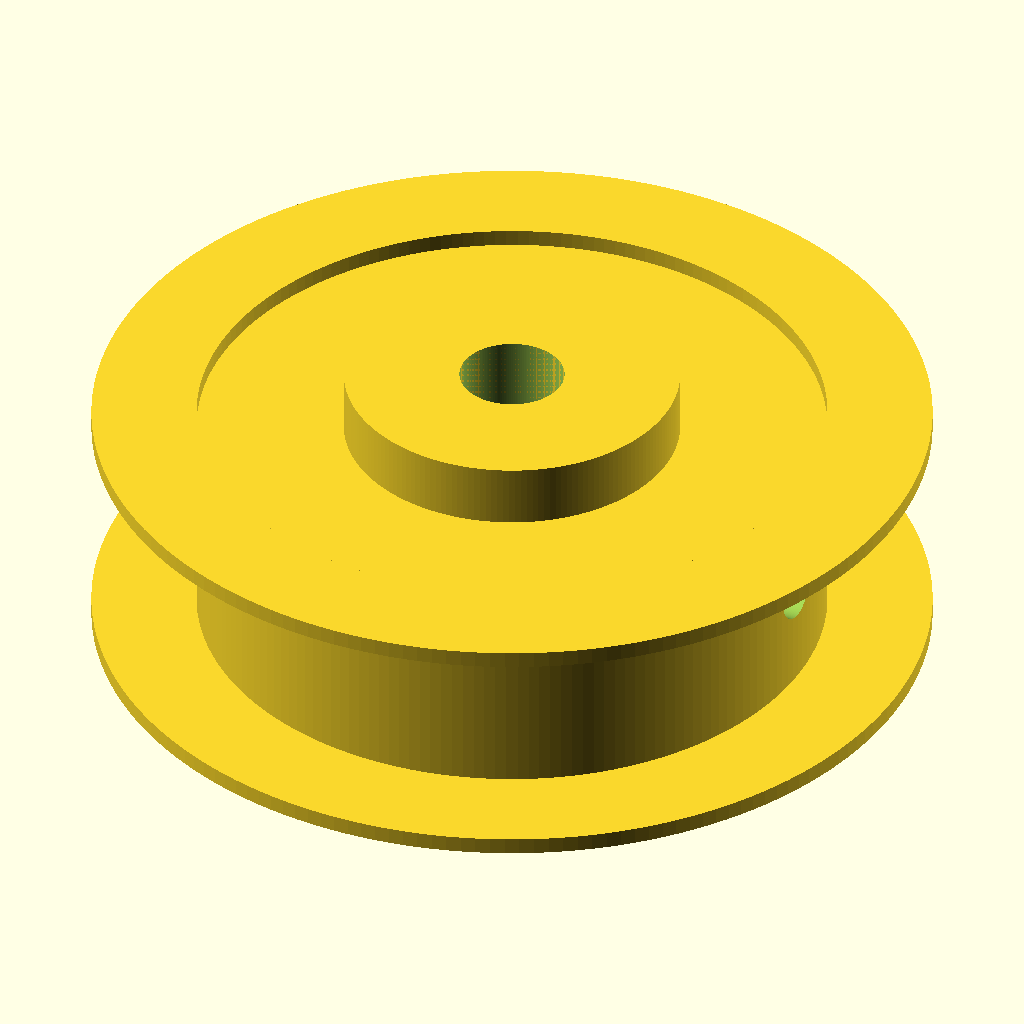
Cell 1: the model at its default parameters.
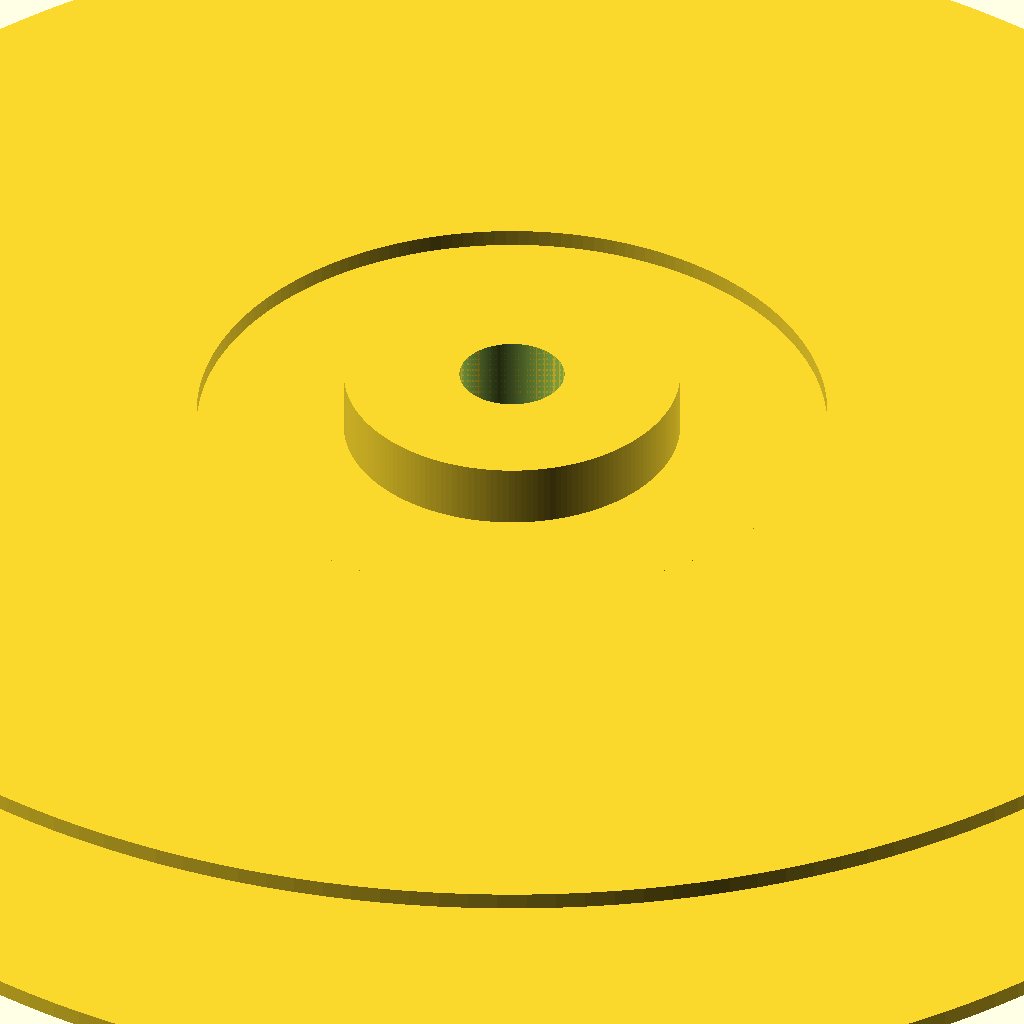
Cell 2 — outer_d set to 80, the other parameters unchanged.
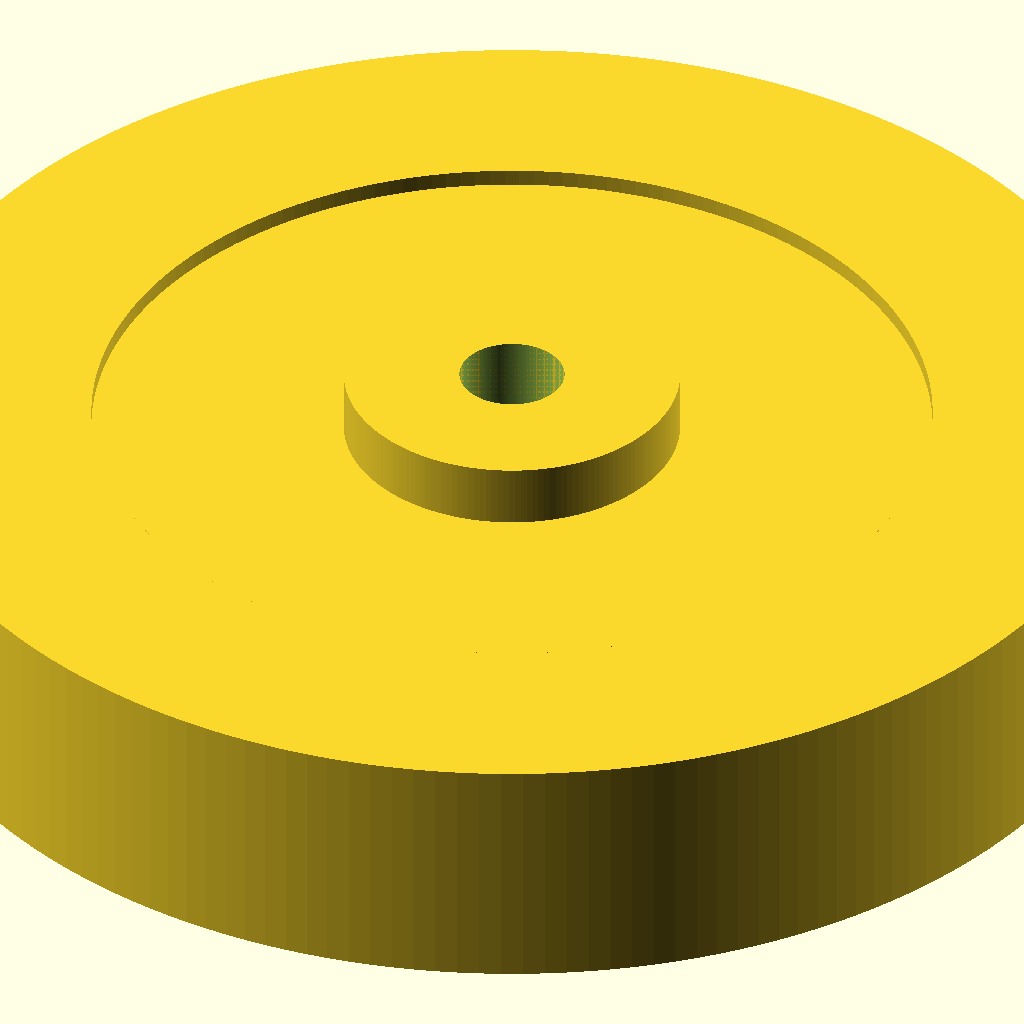
Cell 3: the same model with groove_d = 60.
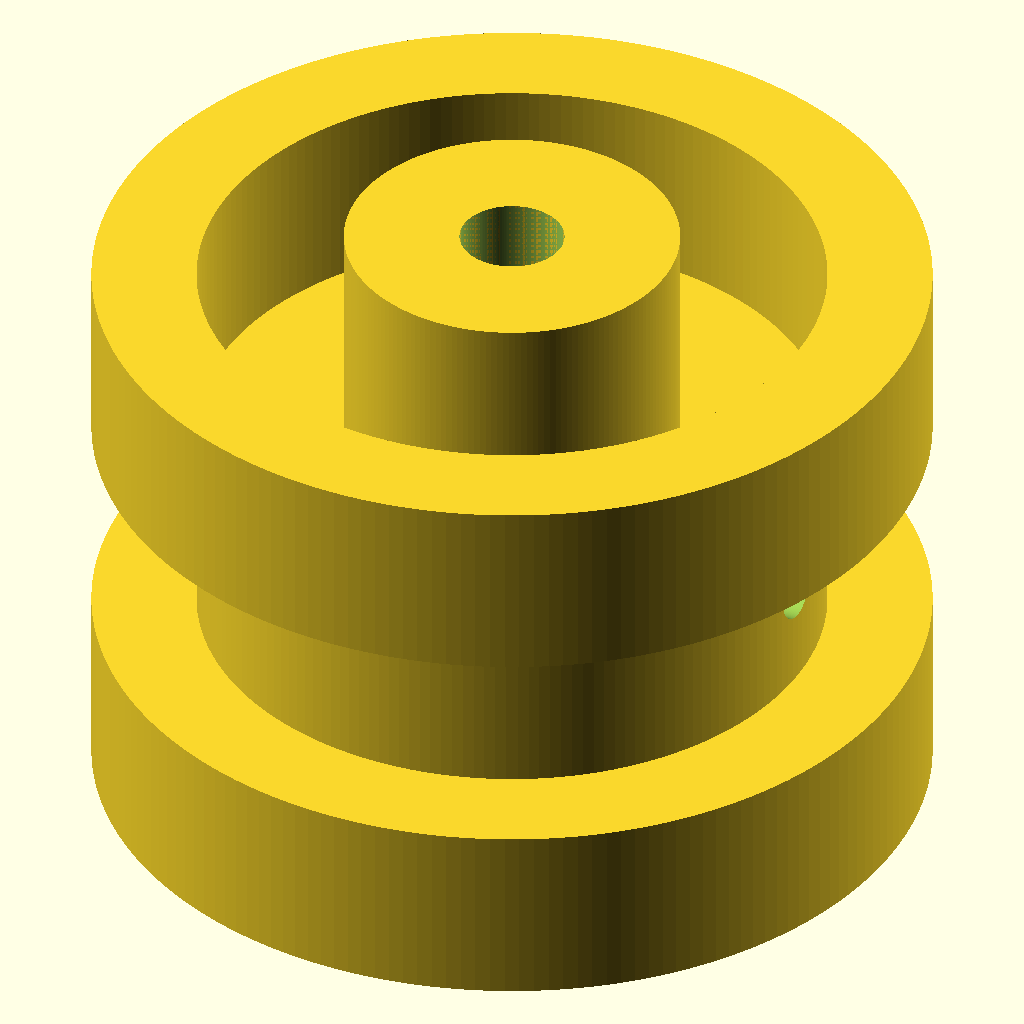
Cell 4: width = 32 (everything else at default).
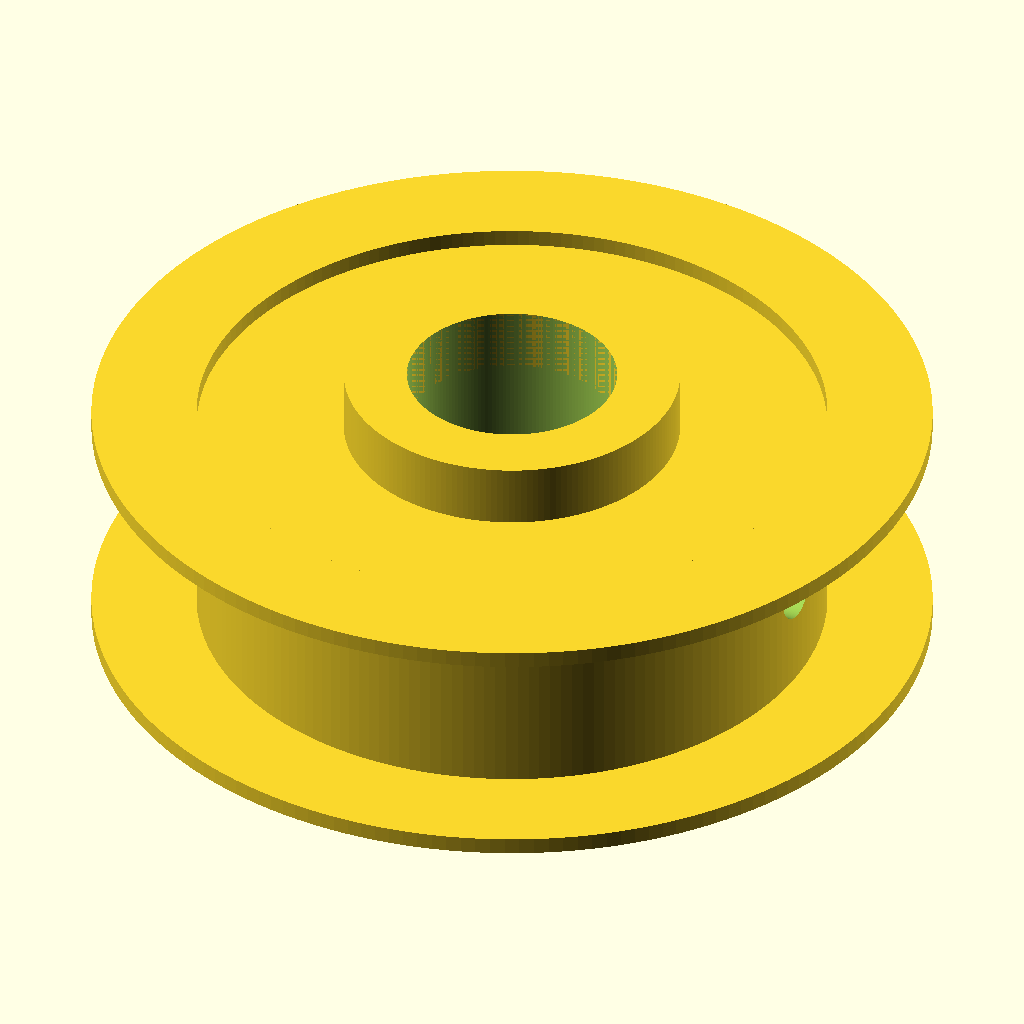
Cell 5: bore_d = 10 (everything else at default).
One fixed orthographic camera (rotation 55°, 0°, 25°; colour scheme Cornfield) for every cell.
OpenSCAD source file additional_study/matched_effort/results/direct_matched_calls/scad/pulley__GT2x16x7_plain_idler.scad:
$fn = 180;

// Pulley parameters
outer_d = 40;          // overall flange diameter
groove_d = 30;         // diameter at groove bottom (belt rides here)
width = 16;            // total pulley width
bore_d = 5;            // center bore
hub_d = 16;            // hub diameter
hub_len = 10;          // hub length (centered)
flange_th = 2.2;       // flange thickness each side
groove_depth = (outer_d - groove_d)/2;
groove_half_w = (width - 2*flange_th)/2;

// Set screw (optional)
set_screw = true;
set_screw_d = 3;
set_screw_z = 0;       // centered along width
set_screw_offset = hub_d/2 - 1.2; // radial position from center

module pulley_body() {
    // Main pulley with V-groove profile via rotate_extrude
    rotate_extrude(convexity=10)
        polygon(points=[
            // Start at inner radius near bore (hub region)
            [bore_d/2, -width/2],
            [hub_d/2,  -width/2],
            [hub_d/2,  -hub_len/2],
            [outer_d/2, -hub_len/2],

            // Left flange outer face
            [outer_d/2, -width/2],
            [outer_d/2, -width/2 + flange_th],

            // V-groove down to bottom
            [groove_d/2, -groove_half_w],
            [groove_d/2,  groove_half_w],

            // Right flange
            [outer_d/2,  width/2 - flange_th],
            [outer_d/2,  width/2],
            [outer_d/2,  hub_len/2],

            // Hub region back to center
            [hub_d/2,   hub_len/2],
            [hub_d/2,   width/2],
            [bore_d/2,  width/2]
        ]);
}

module pulley() {
    difference() {
        union() {
            pulley_body();

            // Add a centered hub cylinder to ensure solid hub volume
            cylinder(d=hub_d, h=hub_len, center=true);
        }

        // Bore
        cylinder(d=bore_d, h=width + 2, center=true);

        // Set screw hole (radial)
        if (set_screw) {
            translate([0,0,set_screw_z])
                rotate([0,90,0])
                    translate([0,0,set_screw_offset])
                        cylinder(d=set_screw_d, h=outer_d, center=true);
        }
    }
}

pulley();
Parameter table extracted from the source (name, type, default, range or options):
outer_d: number, default 40
groove_d: number, default 30
width: number, default 16
bore_d: number, default 5
hub_d: number, default 16
hub_len: number, default 10
flange_th: number, default 2.2
set_screw: bool, default true
set_screw_d: number, default 3
set_screw_z: number, default 0
